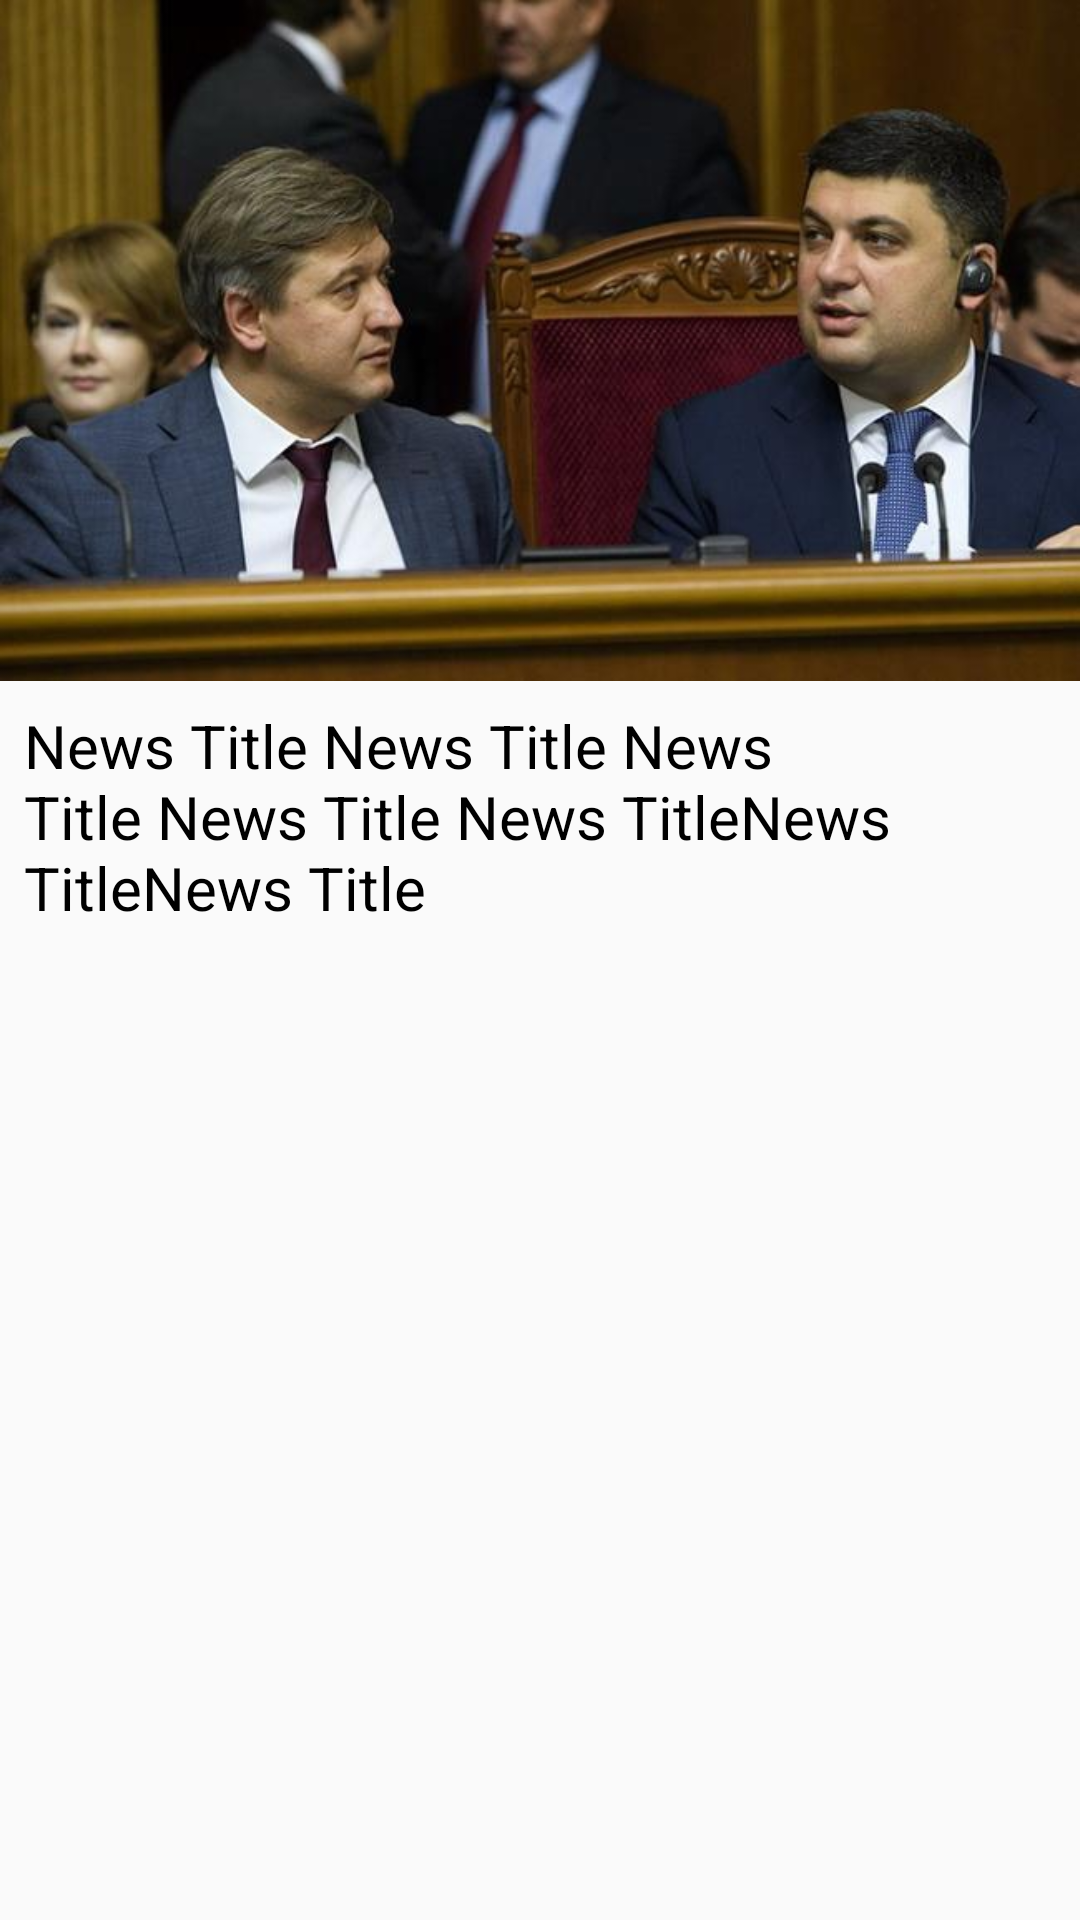

Reconstruct the res/layout file that produces this screen, plus the resources it refers to.
<!-- AndroidManifest.xml: application theme AppTheme -->
<!-- res/layout/news_item_view.xml -->
<?xml version="1.0" encoding="utf-8"?>
<LinearLayout
    android:orientation="vertical"
    xmlns:android="http://schemas.android.com/apk/res/android"
    xmlns:app="http://schemas.android.com/apk/res-auto"

    android:layout_width="match_parent"
    android:layout_height="wrap_content">

    <ImageView
        android:id="@+id/news_img"
        android:layout_width="match_parent"
        android:layout_height="wrap_content"
        android:adjustViewBounds="true"
        android:src="@drawable/test_img"
        app:layout_constraintBottom_toTopOf="@+id/news_title"
        app:layout_constraintEnd_toEndOf="parent"
        app:layout_constraintHorizontal_bias="0.0"
        app:layout_constraintStart_toStartOf="parent"
        app:layout_constraintTop_toTopOf="parent" />

    <TextView
        android:textColor="@android:color/black"
        android:id="@+id/news_title"
        android:layout_width="wrap_content"
        android:layout_height="match_parent"
        android:layout_marginStart="8dp"
        android:layout_marginEnd="8dp"
        android:layout_marginTop="8dp"
        android:paddingBottom="10dp"
        android:paddingTop="-20dp"
        android:paddingEnd="8dp"
        android:maxLines="3"
        android:ellipsize="end"
        android:text="News Title News Title News Title News Title News TitleNews TitleNews Title"
        android:textSize="20sp"
        app:layout_constraintStart_toStartOf="@+id/news_img"
        app:layout_constraintTop_toBottomOf="@+id/news_img" />

</LinearLayout>
<!-- resources referenced by this layout -->
<resources>
  <!-- drawable test_img: jpg bitmap (drawable, 76558 bytes) -->
  <style name="AppTheme" parent="Theme.AppCompat.Light.DarkActionBar">
  
      </style>
</resources>
